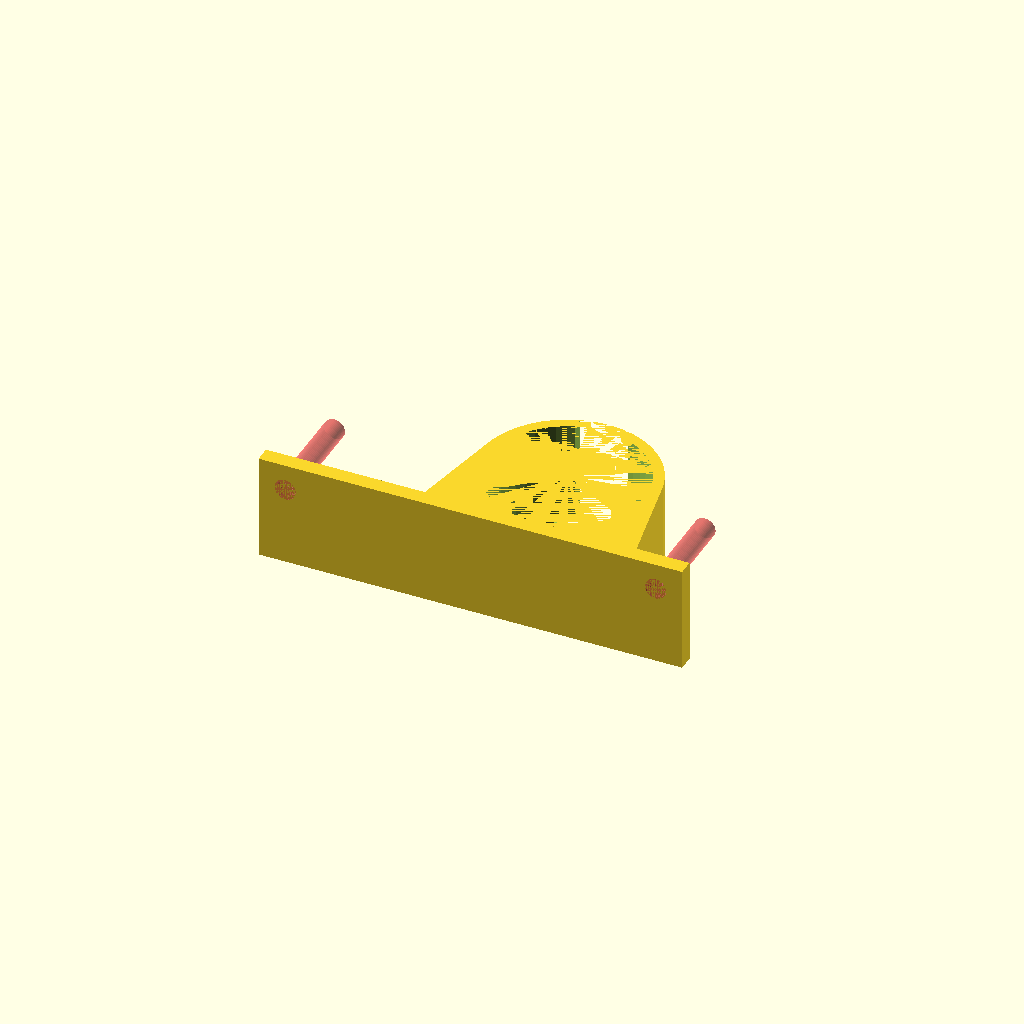
Cell 1 — every parameter at its default value.
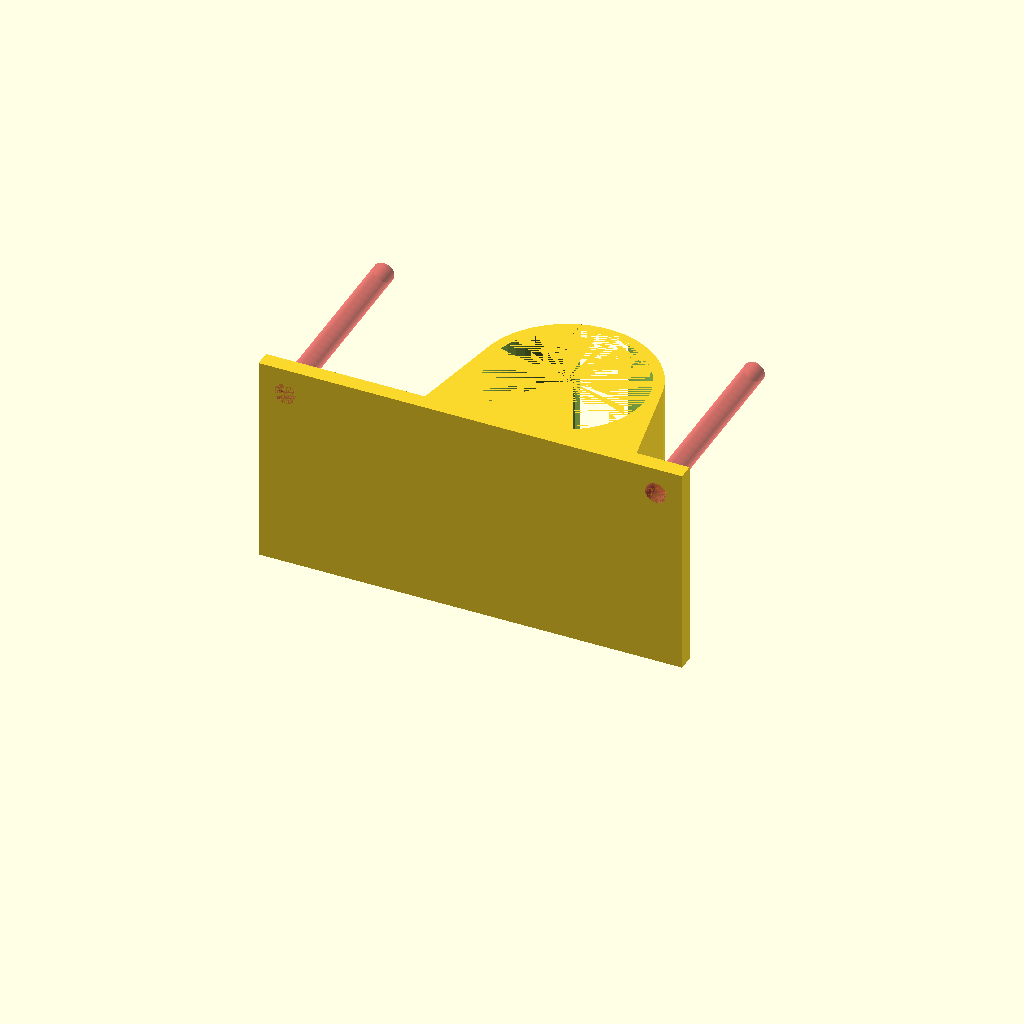
Cell 2: the same model with HEIGHT = 20.
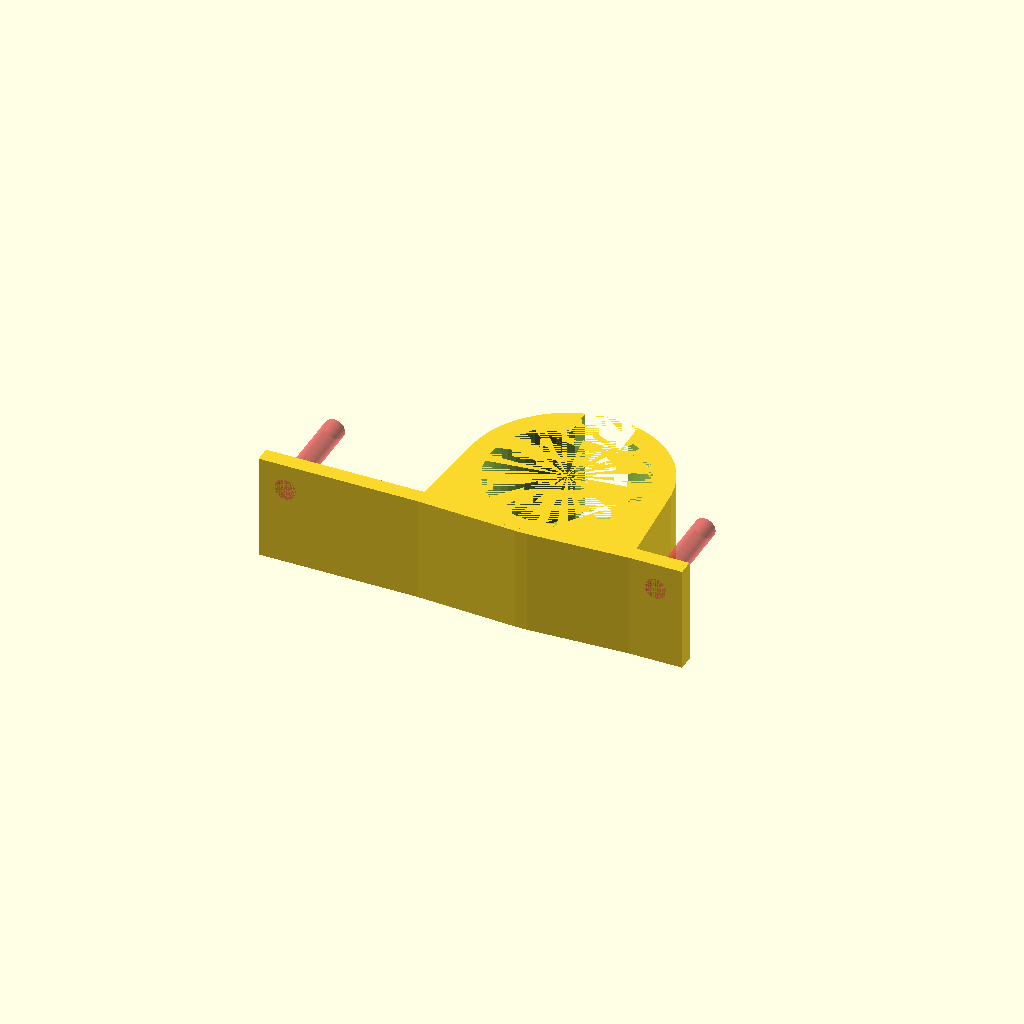
Cell 3: THICKNESS = 2 (everything else at default).
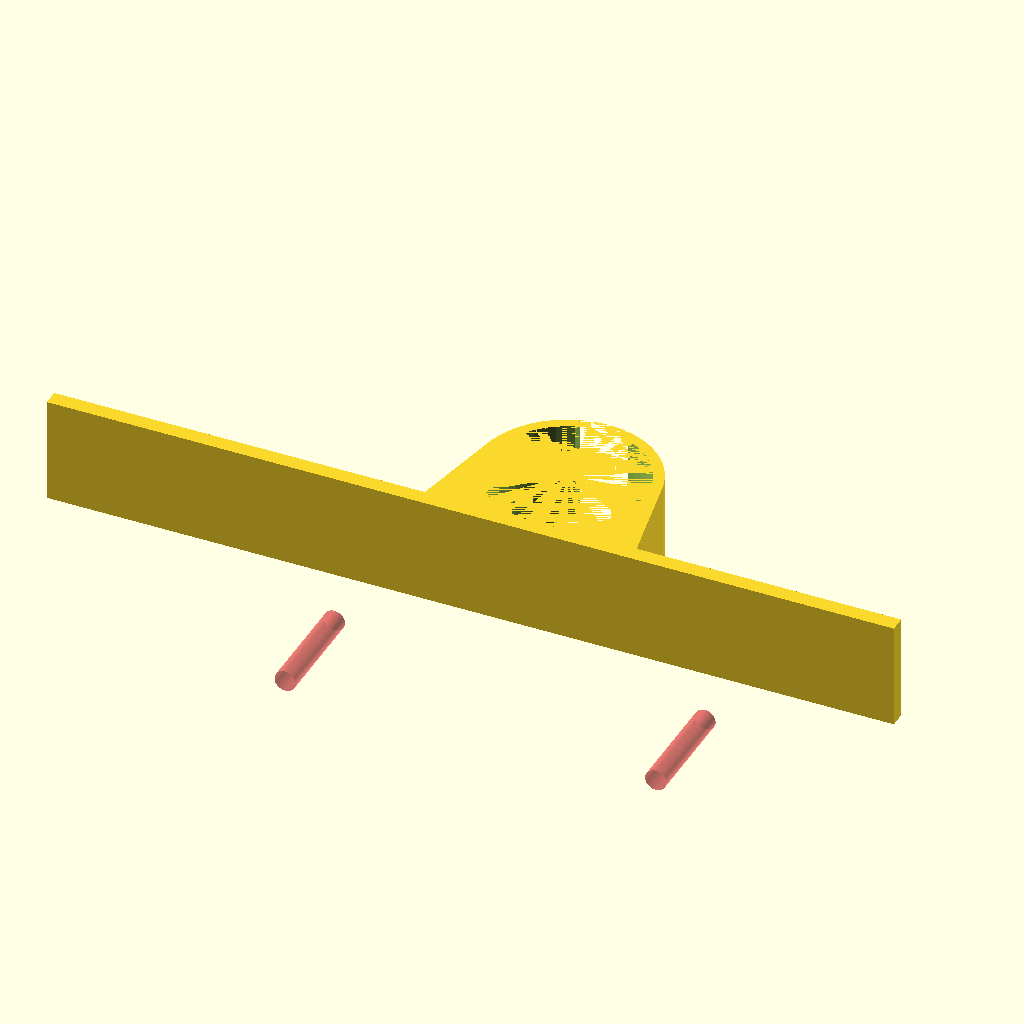
Cell 4: BASE_PLATE_WIDTH = 80 (everything else at default).
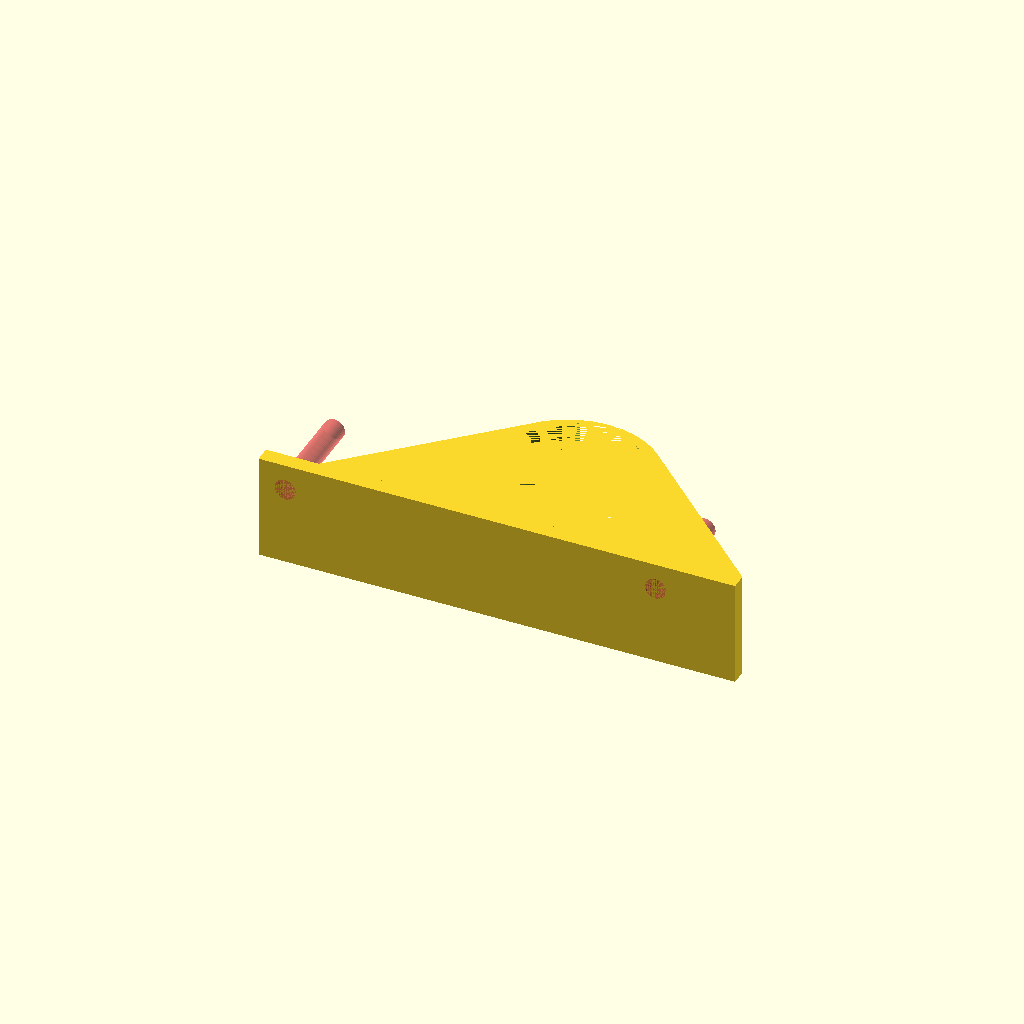
Cell 5 — BASE_PLATE_CLAMP_WIDTH set to 40, the other parameters unchanged.
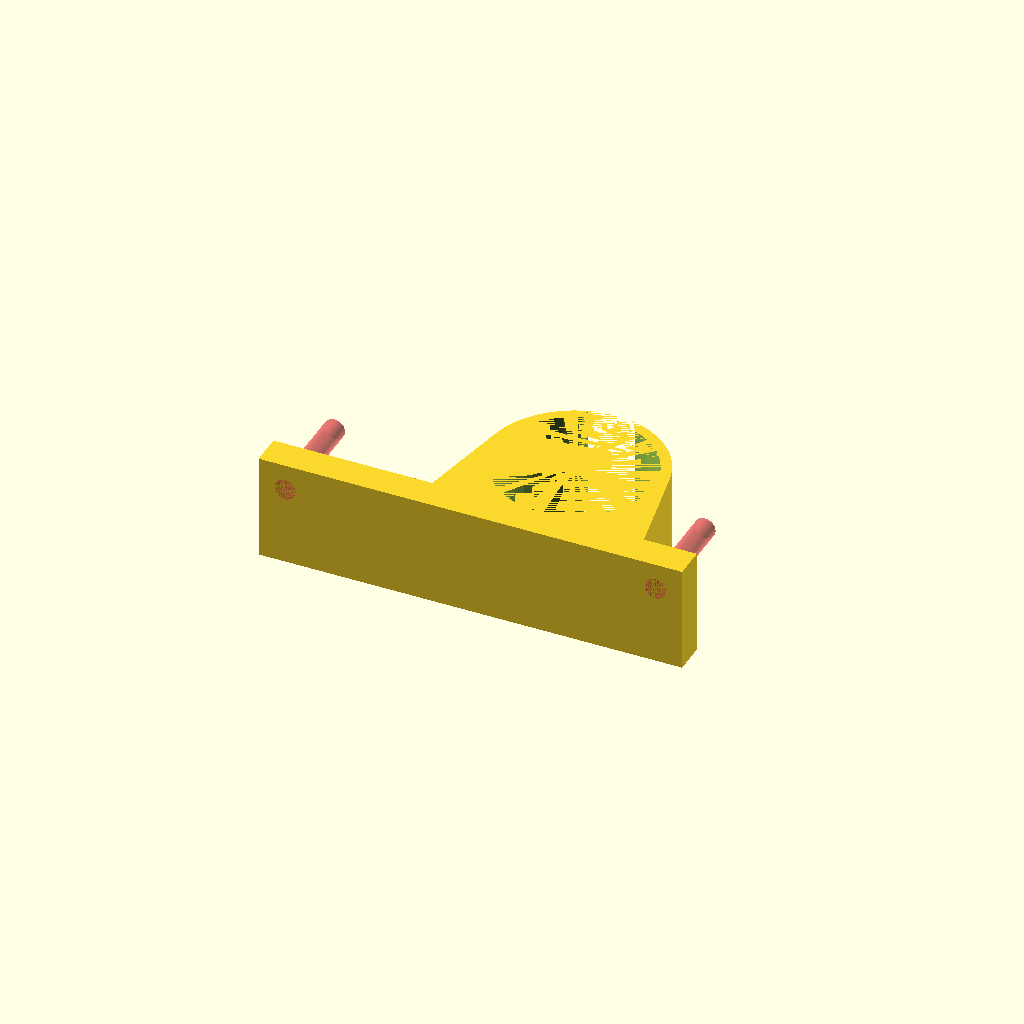
Cell 6: the same model with BASE_PLATE_THICKNESS = 3.
All cells are drawn from one camera (rotation 55°, 0°, 25°, orthographic, colour scheme Cornfield), so only the parameter changes between them.
The OpenSCAD source (3d-printer-parts/fan-pipe-clamp.scad):
HEIGHT = 10;
THICKNESS = 1;

BASE_PLATE_WIDTH = 40;
BASE_PLATE_CLAMP_WIDTH = 20;
BASE_PLATE_THICKNESS = 1.5;

FAN_MOUNT_SPACING = 35;
FAN_MOUNT_DIA = 2;

PIPE_DIA = 14.75;
PIPE_OFFSET_Y = BASE_PLATE_THICKNESS + PIPE_DIA/2;
PIPE_OFFSET_X = 5;
PIPE_CLAMP_GAP_WIDTH = 5;

$fn = 50;

difference() {
    union() {
        translate([PIPE_OFFSET_X, 0, 0])
        difference() {
            hull() {
                translate([0, PIPE_OFFSET_Y, 0])
                cylinder(d = PIPE_DIA + 2 * THICKNESS, h = HEIGHT);
                translate([-BASE_PLATE_CLAMP_WIDTH/2, 0, 0])
                cube(size = [BASE_PLATE_CLAMP_WIDTH, BASE_PLATE_THICKNESS, HEIGHT]);
            }
            translate([0, PIPE_OFFSET_Y, 0])
            cylinder(d = PIPE_DIA, h = HEIGHT);
            translate([-PIPE_CLAMP_GAP_WIDTH/2, PIPE_DIA/2 + PIPE_OFFSET_Y - THICKNESS, 0])
            cube(size = [PIPE_CLAMP_GAP_WIDTH, 2 * THICKNESS, HEIGHT]);
        }
        translate([-BASE_PLATE_WIDTH/2, 0, 0])
        cube(size = [BASE_PLATE_WIDTH, BASE_PLATE_THICKNESS, HEIGHT]);
    }

    #for(i = [-1, 1]) {
        translate([i * FAN_MOUNT_SPACING/2, 0, HEIGHT - (BASE_PLATE_WIDTH - FAN_MOUNT_SPACING)/2])
        rotate([-90, 0, 0])
        cylinder(d = FAN_MOUNT_DIA, h = HEIGHT);
    }
}
Parameter table extracted from the source (name, type, default, range or options):
HEIGHT: number, default 10
THICKNESS: number, default 1
BASE_PLATE_WIDTH: number, default 40
BASE_PLATE_CLAMP_WIDTH: number, default 20
BASE_PLATE_THICKNESS: number, default 1.5
FAN_MOUNT_SPACING: number, default 35
FAN_MOUNT_DIA: number, default 2
PIPE_DIA: number, default 14.75
PIPE_OFFSET_X: number, default 5
PIPE_CLAMP_GAP_WIDTH: number, default 5
